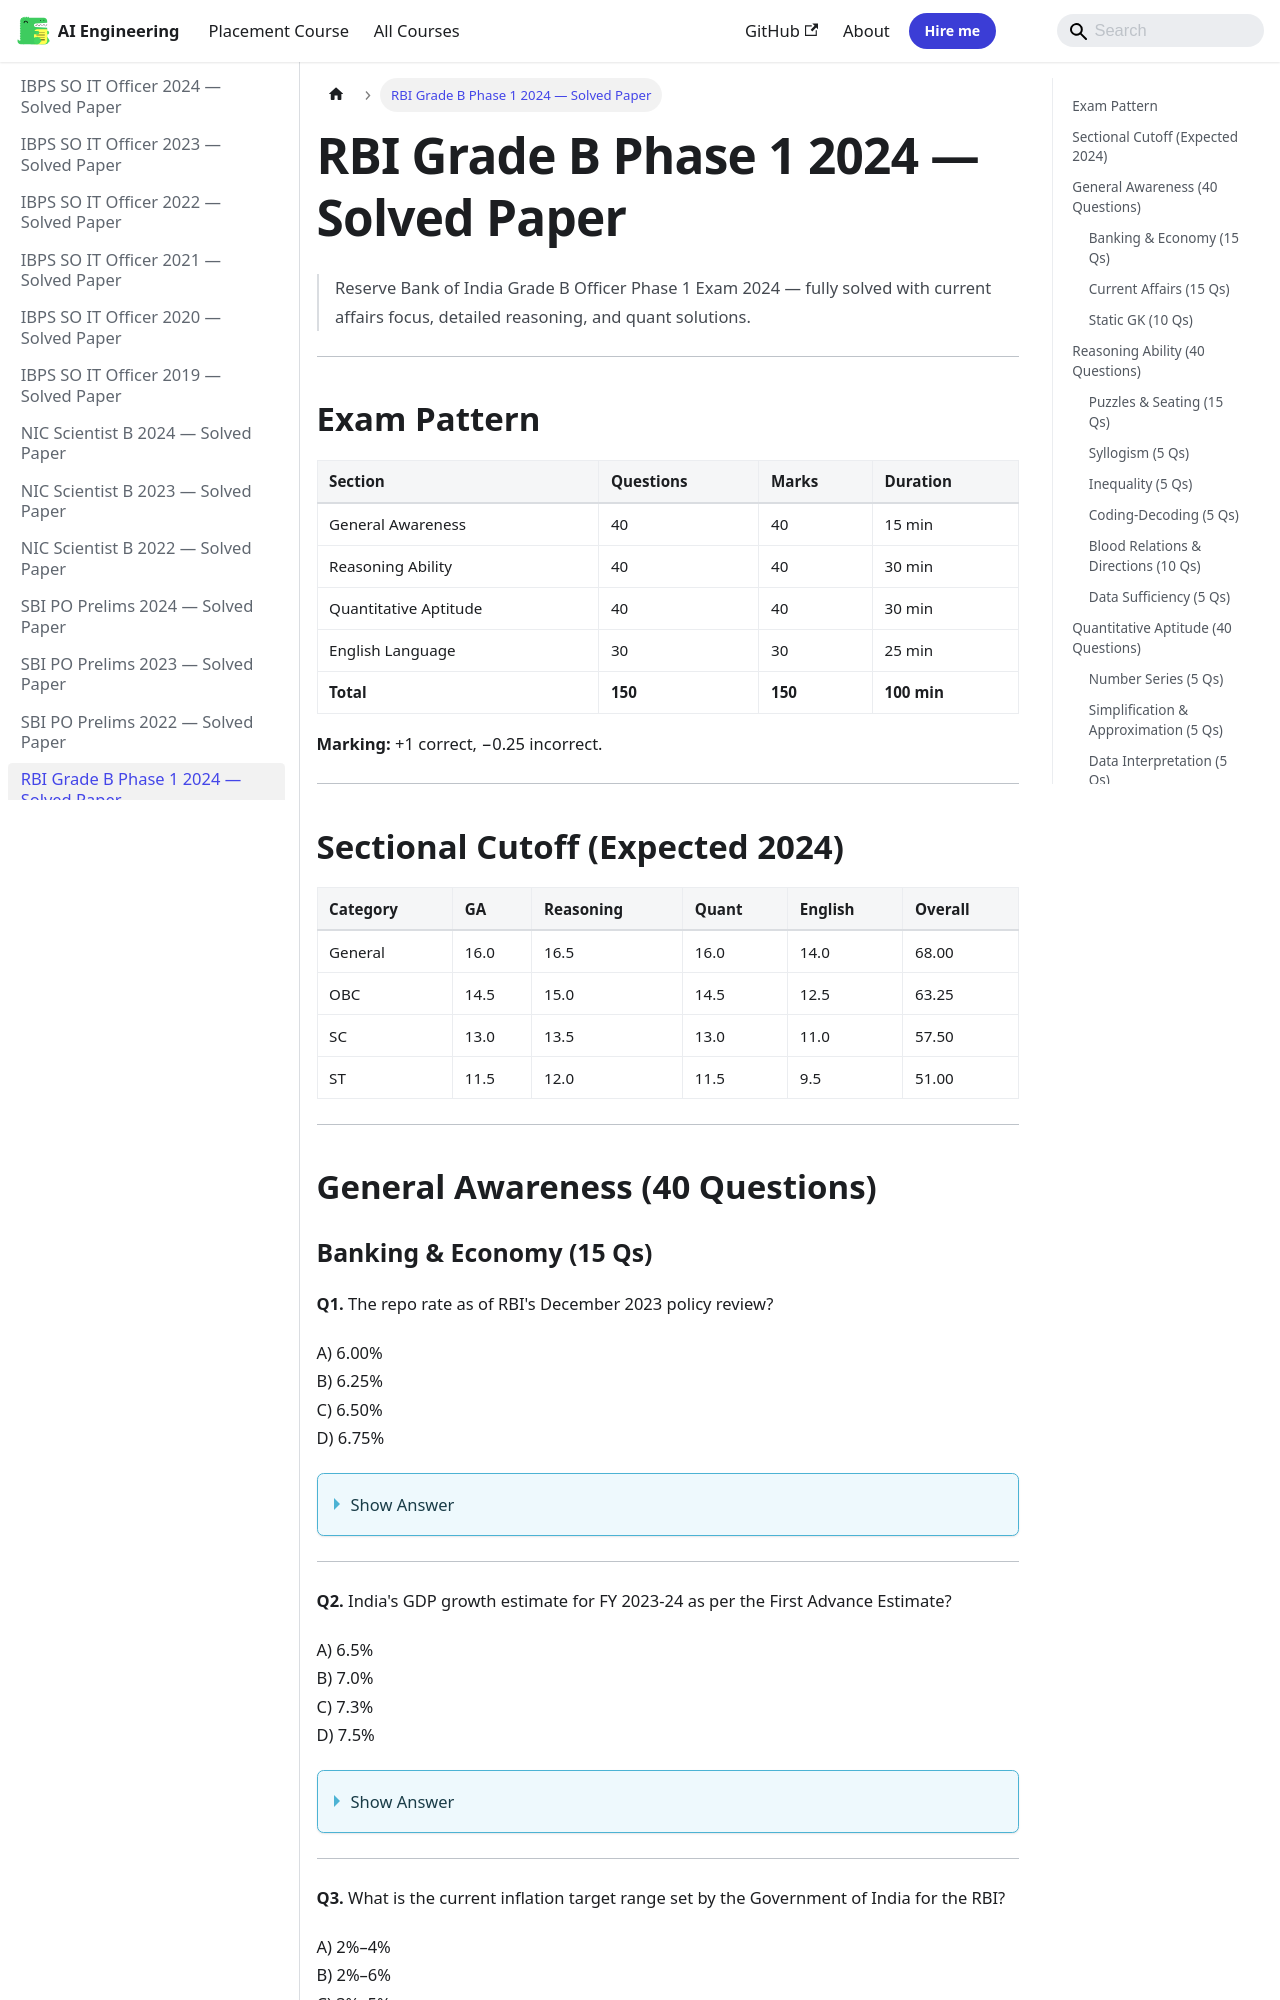

repository: Raushan666java/ai-engineering-journey · page: government-pyqs/13-rbi-grade-b-2024/index.html · generator: mkdocs

---
description: "Explanation: The RBI kept the repo rate unchanged at 6.50% in the December 2023 Monetary Policy Committee (MPC) meeting, maintaining the pause after a"
---

# RBI Grade B Phase 1 2024 — Solved Paper

> Reserve Bank of India Grade B Officer Phase 1 Exam 2024 — fully solved with current affairs focus, detailed reasoning, and quant solutions.

---
## Exam Pattern

| Section | Questions | Marks | Duration |
|---------|-----------|-------|----------|
| General Awareness | 40 | 40 | 15 min |
| Reasoning Ability | 40 | 40 | 30 min |
| Quantitative Aptitude | 40 | 40 | 30 min |
| English Language | 30 | 30 | 25 min |
| **Total** | **150** | **150** | **100 min** |

**Marking:** +1 correct, −0.25 incorrect.

---

## Sectional Cutoff (Expected 2024)

| Category | GA | Reasoning | Quant | English | Overall |
|----------|----|-----------|-------|---------|---------|
| General | 16.0 | 16.5 | 16.0 | 14.0 | 68.00 |
| OBC | 14.5 | 15.0 | 14.5 | 12.5 | 63.25 |
| SC | 13.0 | 13.5 | 13.0 | 11.0 | 57.50 |
| ST | 11.5 | 12.0 | 11.5 | 9.5 | 51.00 |

---

## General Awareness (40 Questions)
